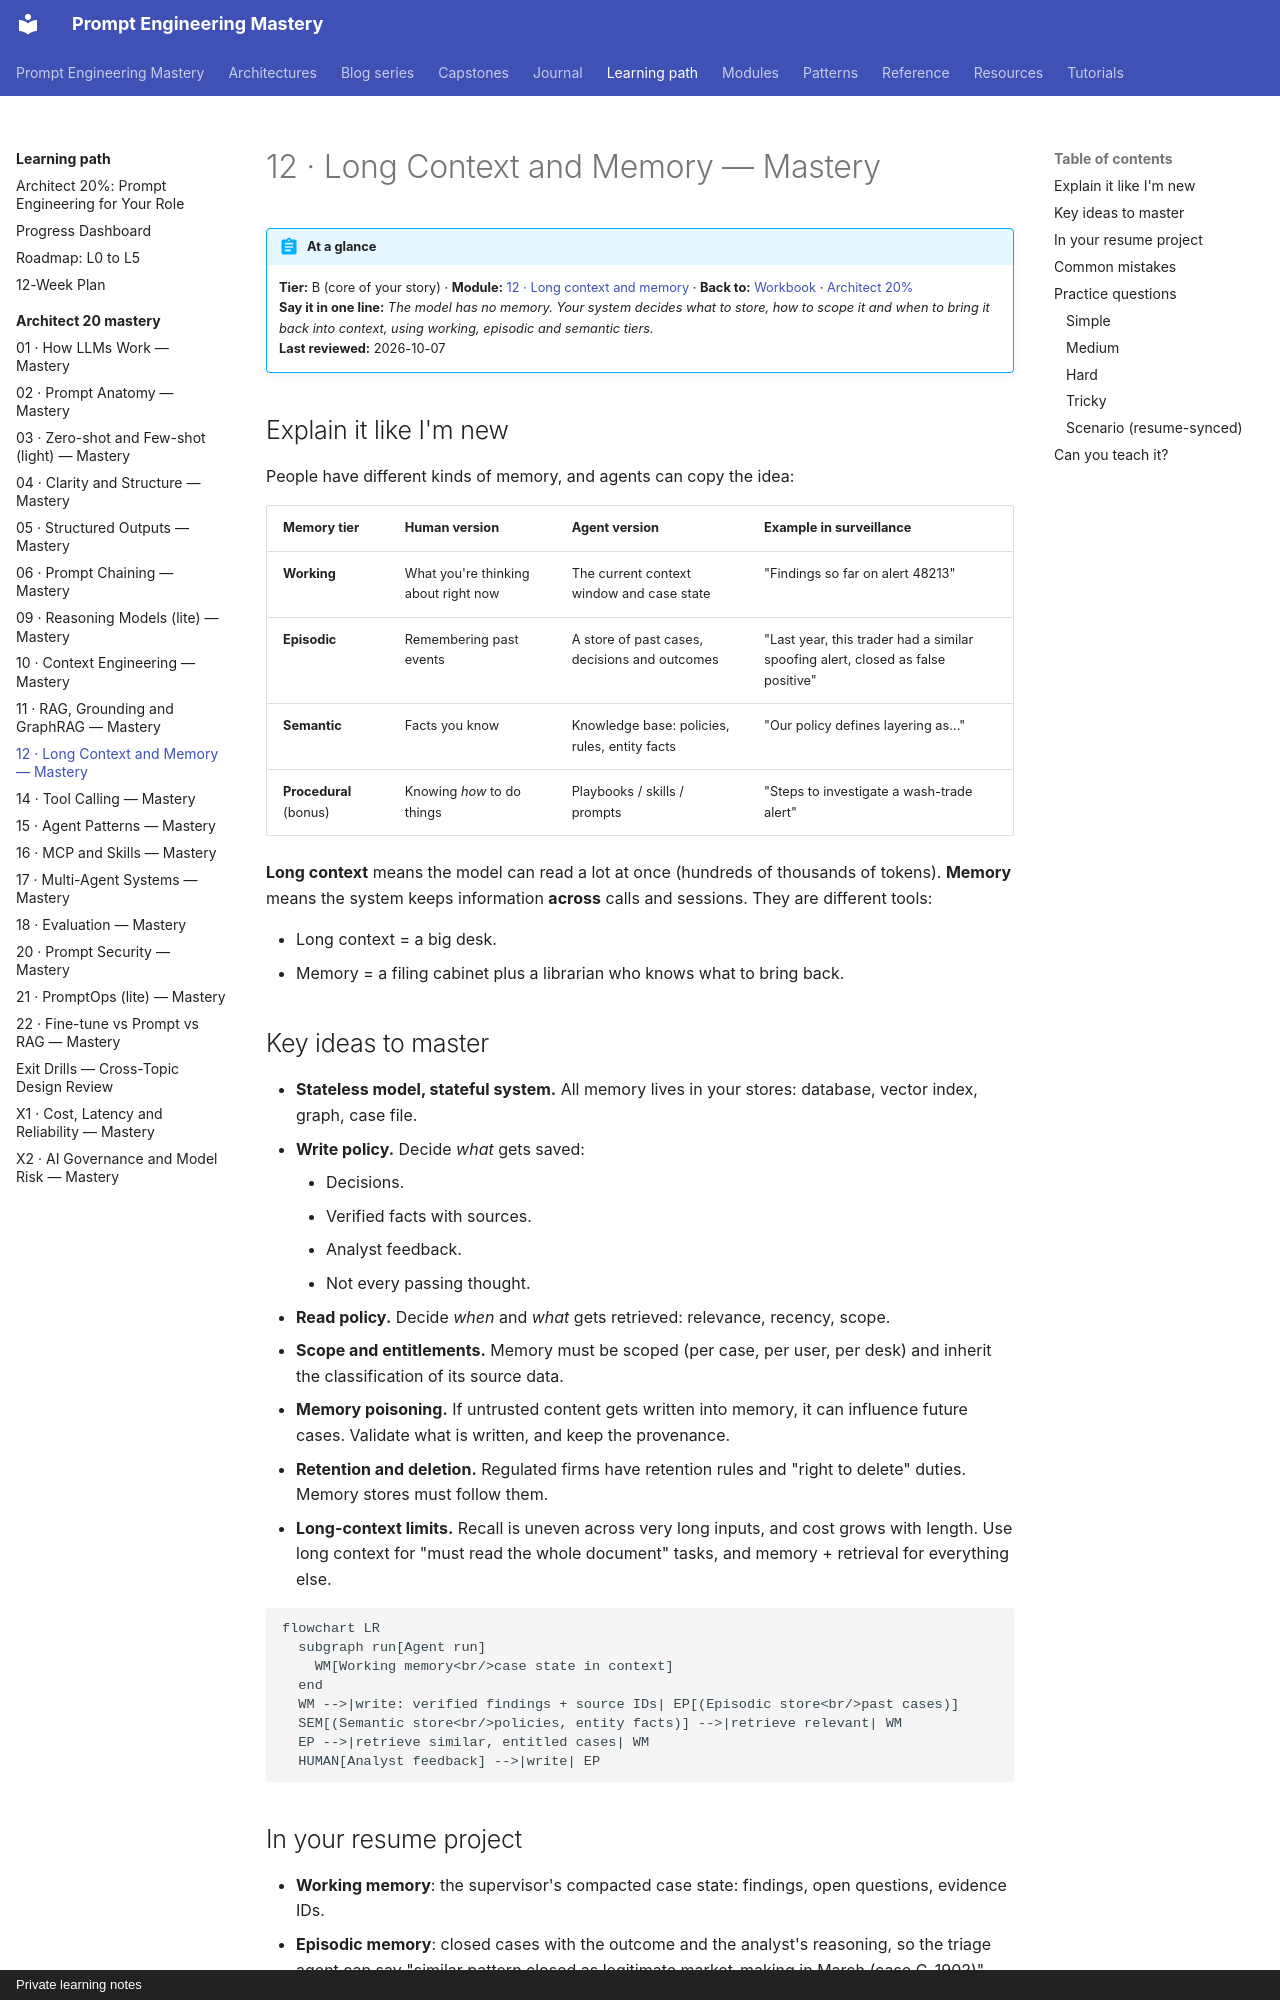

repository: atutorial5891-design/promptEngineering · page: learning-path/architect-20-mastery/12-long-context-memory/index.html · generator: mkdocs · copyright: Private learning notes

# 12 · Long Context and Memory — Mastery

!!! abstract "At a glance"
    **Tier:** B (core of your story) · **Module:** [12 · Long context and memory](../../modules/12-long-context-memory/index.md) · **Back to:** [Workbook](index.md) · [Architect 20%](../architect-20.md)  
    **Say it in one line:** *The model has no memory. Your system decides what to store, how to scope it and when to bring it back into context, using working, episodic and semantic tiers.*  
    **Last reviewed:** 2026-10-07

## Explain it like I'm new

People have different kinds of memory, and agents can copy the idea:

| Memory tier | Human version | Agent version | Example in surveillance |
| --- | --- | --- | --- |
| **Working** | What you're thinking about right now | The current context window and case state | "Findings so far on alert 48213" |
| **Episodic** | Remembering past events | A store of past cases, decisions and outcomes | "Last year, this trader had a similar spoofing alert, closed as false positive" |
| **Semantic** | Facts you know | Knowledge base: policies, rules, entity facts | "Our policy defines layering as..." |
| **Procedural** (bonus) | Knowing *how* to do things | Playbooks / skills / prompts | "Steps to investigate a wash-trade alert" |

**Long context** means the model can read a lot at once (hundreds of thousands of tokens). **Memory** means the system keeps information **across** calls and sessions. They are different tools:

- Long context = a big desk.
- Memory = a filing cabinet plus a librarian who knows what to bring back.

## Key ideas to master

- **Stateless model, stateful system.** All memory lives in your stores: database, vector index, graph, case file.
- **Write policy.** Decide *what* gets saved:
    - Decisions.
    - Verified facts with sources.
    - Analyst feedback.
    - Not every passing thought.
- **Read policy.** Decide *when* and *what* gets retrieved: relevance, recency, scope.
- **Scope and entitlements.** Memory must be scoped (per case, per user, per desk) and inherit the classification of its source data.
- **Memory poisoning.** If untrusted content gets written into memory, it can influence future cases. Validate what is written, and keep the provenance.
- **Retention and deletion.** Regulated firms have retention rules and "right to delete" duties. Memory stores must follow them.
- **Long-context limits.** Recall is uneven across very long inputs, and cost grows with length. Use long context for "must read the whole document" tasks, and memory + retrieval for everything else.

```mermaid
flowchart LR
  subgraph run[Agent run]
    WM[Working memory<br/>case state in context]
  end
  WM -->|write: verified findings + source IDs| EP[(Episodic store<br/>past cases)]
  SEM[(Semantic store<br/>policies, entity facts)] -->|retrieve relevant| WM
  EP -->|retrieve similar, entitled cases| WM
  HUMAN[Analyst feedback] -->|write| EP
```
